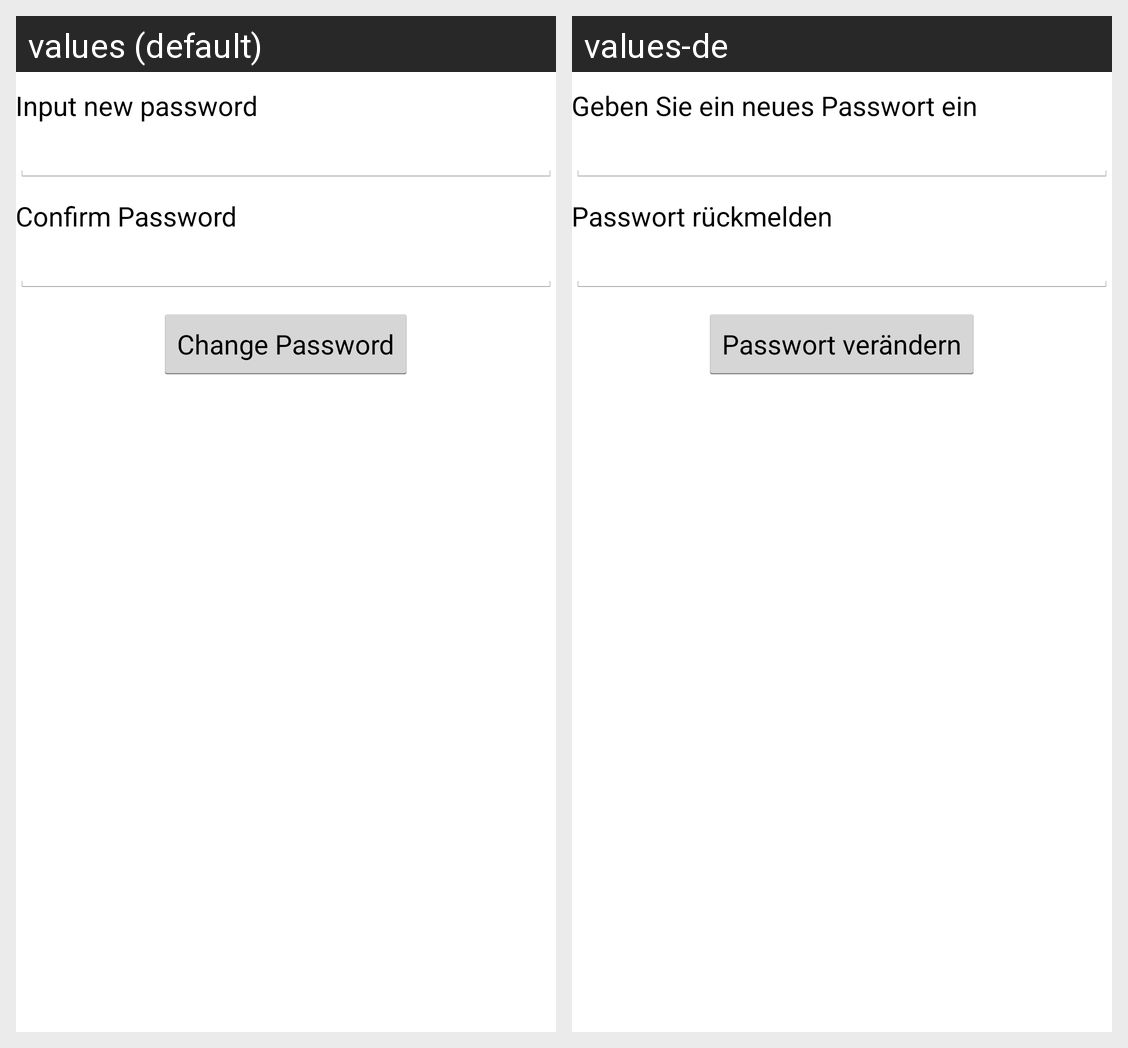

For this localized Android screen grid, give each drawn string resource with its value in every locale shown.
Android screen res/layout/activity_password_reset.xml rendered under 2 locales, left to right: values (default), values-de. Device: Nexus 5 (rendered at 1080×1920; each locale shown at half size, 540×960, under a caption strip naming it); theme AppTheme.
Strings drawn on this screen, with the default value and each locale's value (text and hints the layout hard-codes, and strings that could not be matched under every locale, appear in the picture but are not listed):

new_password_input
  values: Input new password
  values-de: Geben Sie ein neues Passwort ein

password_confirmation
  values: Confirm Password
  values-de: Passwort rückmelden

change_password_button
  values: Change Password
  values-de: Passwort verändern
